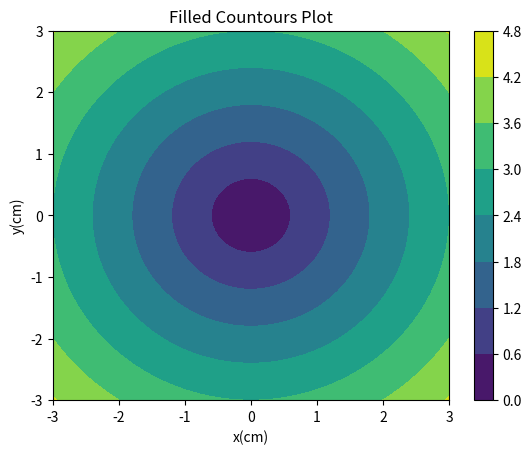
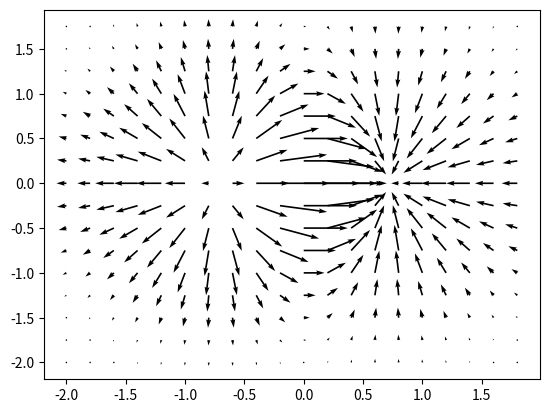

Source code (Python) for these figures, in order:
# -*- coding: utf-8 -*-
"""Untitled25.ipynb

Automatically generated by Colaboratory.

Original file is located at
    https://colab.research.google.com/<link-removed>
"""

import numpy as np
import matplotlib.pyplot as plt
xlist = np.linspace(-3.0, 3.0, 100)
ylist = np.linspace(-3.0, 3.0, 100)
X, Y = np.meshgrid(xlist,ylist)
Z = np.sqrt(X**2 + Y**2)
fig,ax=plt.subplots(1,1)
cp = ax.contourf(X,Y,Z)
fig.colorbar(cp)
ax.set_title('Filled Countours Plot')
ax.set_xlabel('x(cm)')
ax.set_ylabel('y(cm)')
plt.show()

import numpy as np
import matplotlib.pyplot as plt
x,y = np.meshgrid(np.arange(-2,2,.2),np.arange(-2,2,.25))
z = x*np.exp(-x**2-y**2)
v, u = np.gradient(z,.2,.2)
fig,ax = plt.subplots()
q = ax.quiver(x,y,u,v)
plt.show()